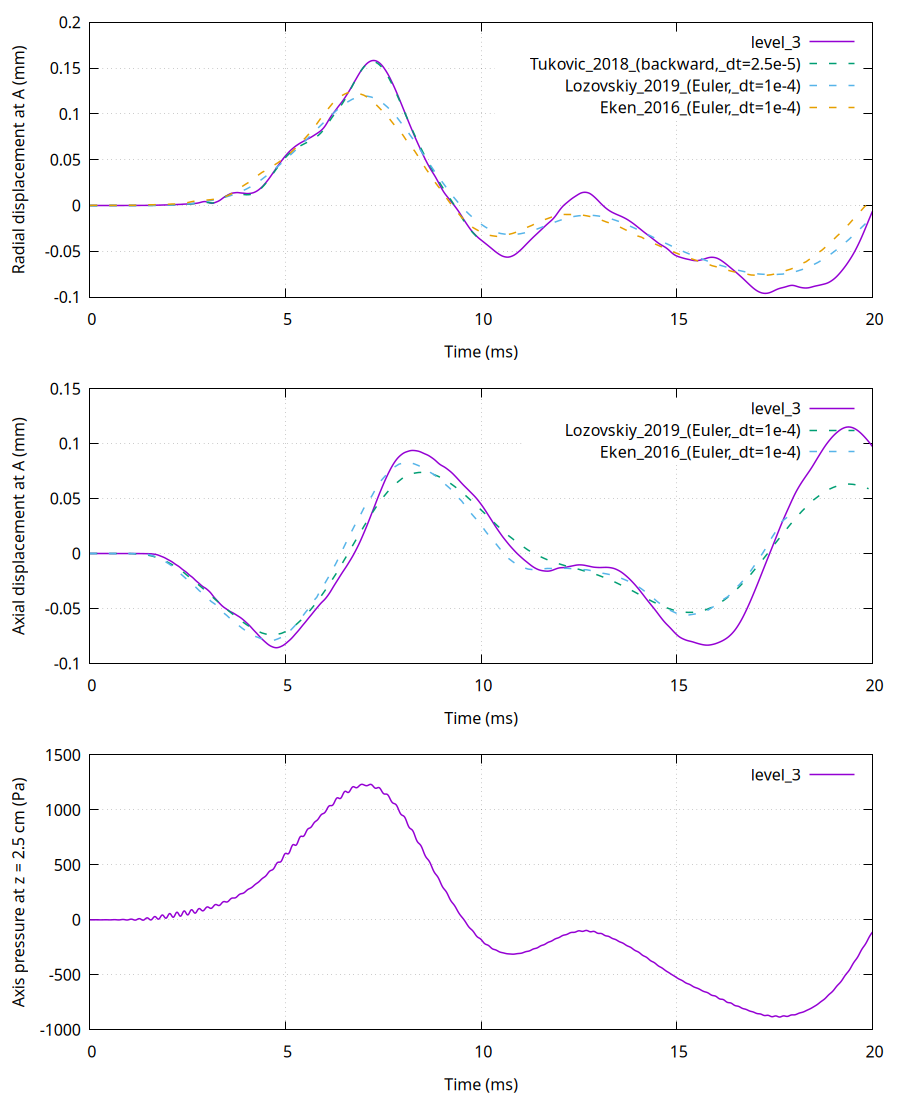

Data behind this chart, as committed beside it:
study, coupling, time_scheme, level, refinement, fluid_cells, solid_cells, delta_t_s, end_time_s, cores, clock_time_s, ur_max_A_m, t_ur_max_A_s, uz_min_A_m, t_uz_min_A_s, ur_min_late_A_m, t_ur_min_late_A_s, wall_arrival_z05mm_s, wall_first_peak_z05mm_m, wall_first_peak_time_z05mm_s, pressure_arrival_z05mm_s, pressure_first_peak_z05mm_Pa, wall_arrival_z10mm_s, wall_first_peak_z10mm_m
mesh, robin, backward, 3, 4, 1024000, 409600, 6.25e-06, 0.02, 32, 25060, 0.0001583, 0.007251, -8.569550065789474e-05, 0.004766, -9.5913825e-05, 0.01726, 0.001201, 0.000151, 0.002381, 0.001023, 924.4, 0.002447, 0.000158
